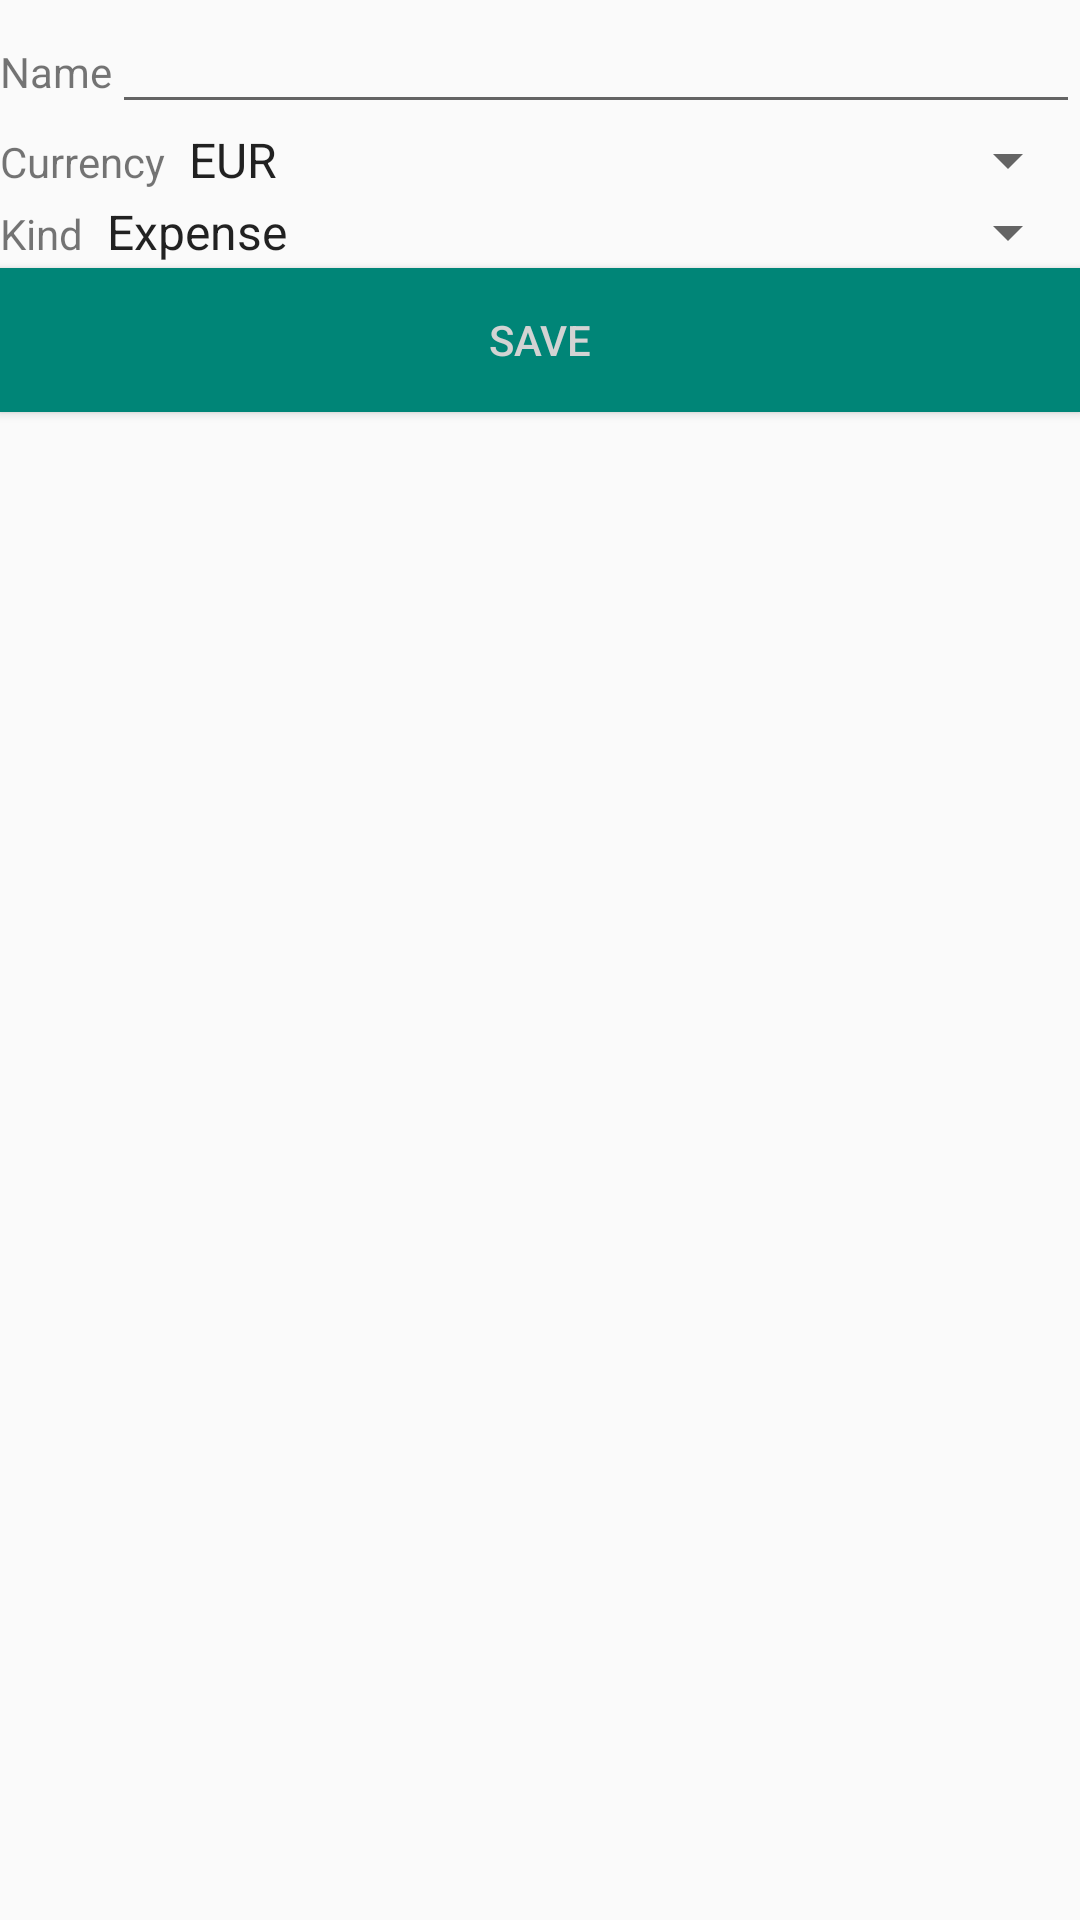

Here is an Android app screen rendered from its layout file. Give the layout XML and the strings, colors and styles it references.
<!-- AndroidManifest.xml: application theme AppTheme -->
<!-- res/layout/activity_account_new.xml -->
<?xml version="1.0" encoding="utf-8"?>
<LinearLayout xmlns:android="http://schemas.android.com/apk/res/android"
    android:orientation="vertical"
    android:layout_width="match_parent"
    android:layout_height="match_parent">
    <LinearLayout
        android:orientation="horizontal"
        android:layout_width="fill_parent"
        android:layout_height="wrap_content">
        <TextView
            android:layout_width="wrap_content"
            android:layout_height="wrap_content"
            android:text="@string/account_name"/>
        <EditText
            android:id="@+id/edit_name"
            android:layout_width="match_parent"
            android:layout_height="wrap_content"/>
    </LinearLayout>

    <LinearLayout
        android:orientation="horizontal"
        android:layout_width="fill_parent"
        android:layout_height="wrap_content">
        <TextView
            android:layout_width="wrap_content"
            android:layout_height="wrap_content"
            android:text="@string/account_currency"/>
        <Spinner
            android:id="@+id/currency_spinner"
            android:layout_width="fill_parent"
            android:layout_height="wrap_content"
            android:entries="@array/currency_labels"/>
    </LinearLayout>

    <LinearLayout
        android:orientation="horizontal"
        android:layout_width="fill_parent"
        android:layout_height="wrap_content">
        <TextView
            android:layout_width="wrap_content"
            android:layout_height="wrap_content"
            android:text="@string/account_kind"/>
        <Spinner
            android:id="@+id/kind_spinner"
            android:layout_width="fill_parent"
            android:layout_height="wrap_content"
            android:entries="@array/kind_labels"/>
    </LinearLayout>

    <Button
        android:id="@+id/button_save"
        android:layout_width="match_parent"
        android:layout_height="wrap_content"
        android:background="@color/colorPrimary"
        android:text="@string/button_save"
        android:textColor="@color/buttonLabel" />

</LinearLayout>
<!-- resources referenced by this layout -->
<resources>
  <array name="currency_labels">
          <item>EUR</item>
          <item>RUR</item>
          <item>USD</item>
      </array>
  <array name="kind_labels">
          <item>Expense</item>
          <item>Income</item>
          <item>Balance</item>
      </array>
  <color name="buttonLabel">#d3d3d3</color>
  <color name="colorPrimary">#008577</color>
  <string name="account_currency">Currency</string>
  <string name="account_kind">Kind</string>
  <string name="account_name">Name</string>
  <string name="button_save">Save</string>
  <style name="AppTheme" parent="Theme.AppCompat.Light.NoActionBar">
          
          <item name="colorPrimary">@color/colorPrimary</item>
          <item name="colorPrimaryDark">@color/colorPrimaryDark</item>
          <item name="colorAccent">@color/colorAccent</item>
      </style>
  <color name="colorPrimaryDark">#00574B</color>
  <color name="colorAccent">#D81B60</color>
</resources>
